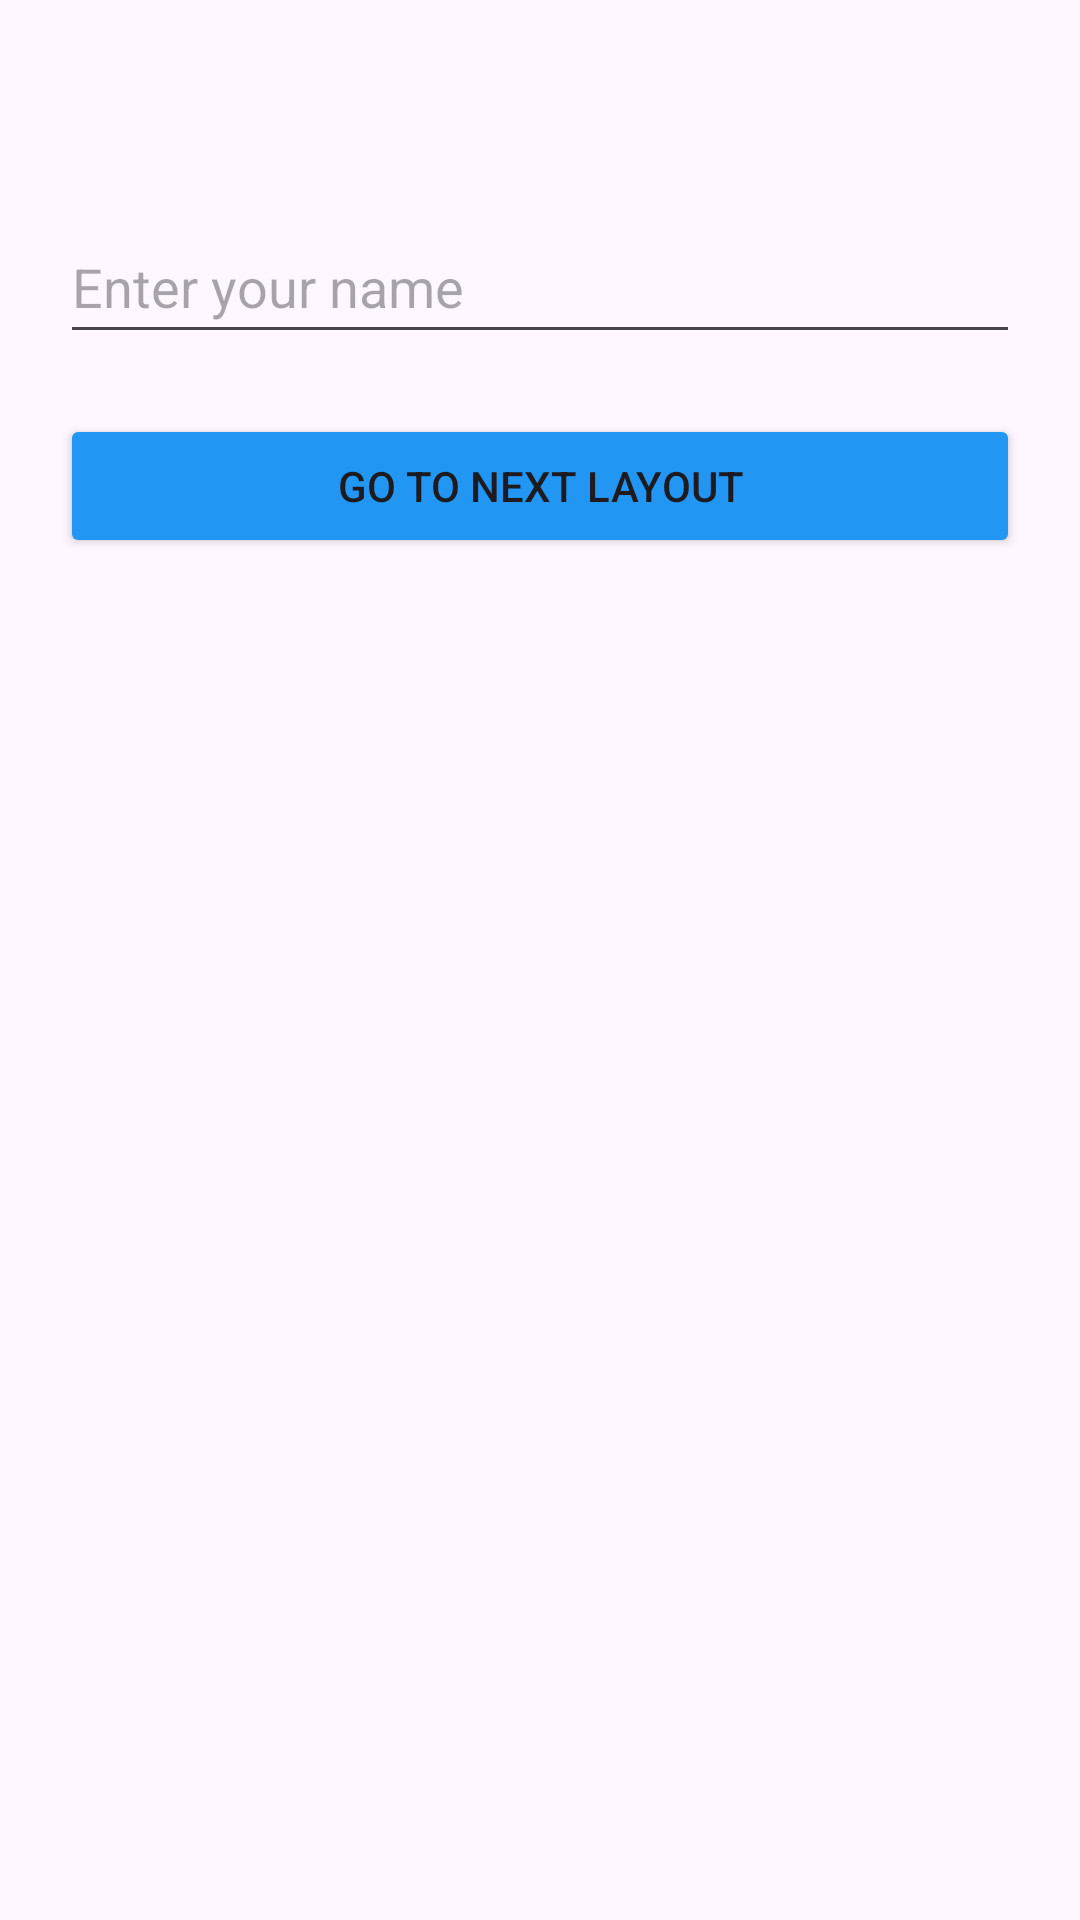

The Android layout XML behind this screen, and the referenced resources:
<!-- AndroidManifest.xml: application theme Theme.MultipleLayoutsExample -->
<!-- res/layout/activity_main.xml -->
<?xml version="1.0" encoding="utf-8"?>
<LinearLayout xmlns:android="http://schemas.android.com/apk/res/android"
    xmlns:app="http://schemas.android.com/apk/res-auto"
    xmlns:tools="http://schemas.android.com/tools"
    android:orientation="vertical"
    android:id="@+id/main"
    android:layout_width="match_parent"
    android:layout_height="match_parent"
    android:padding="20sp"
    tools:context=".MainActivity">

    <EditText
        android:id="@+id/txtName"
        android:layout_width="match_parent"
        android:layout_height="48dp"
        android:ems="10"
        android:inputType="text"
        android:autofillHints="name"
        android:layout_marginTop="50sp"
        android:hint="@string/txtName" />

    <Button
        android:id="@+id/btnActivity"
        android:layout_width="match_parent"
        android:layout_height="48dp"
        android:layout_marginTop="20sp"
        android:backgroundTint="@color/custtom"
        style="@style/CustomButton"
        android:text="@string/btnActivity" />

</LinearLayout>
<!-- resources referenced by this layout -->
<resources>
  <color name="custtom">#2196F3</color>
  <string name="btnActivity">Go to next layout</string>
  <string name="txtName">Enter your name</string>
  <style name="CustomButton" parent="Widget.AppCompat.Button">
          <item name="android:backgroundTint">@color/custtom</item>
          <item name="android:textColor">@color/white</item>
          <item name="android:padding">10dp</item>
          <item name="android:textSize">20sp</item>
      </style>
  <style name="Theme.MultipleLayoutsExample" parent="Base.Theme.MultipleLayoutsExample" />
  <color name="white">#FFFFFFFF</color>
  <style name="Base.Theme.MultipleLayoutsExample" parent="Theme.Material3.DayNight.NoActionBar">
          
          
      </style>
</resources>
